pico-8 play session: hold ← + tap ❎

[t = 6 s] hold ← ~6s, tap ❎ ~10×
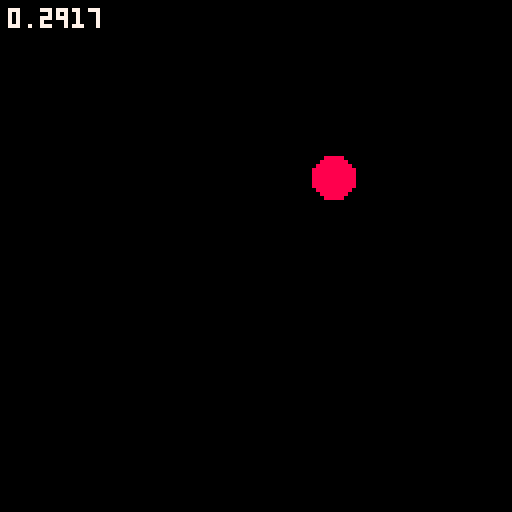
[t = 8 s] hold ← ~8s, tap ❎ ~14×
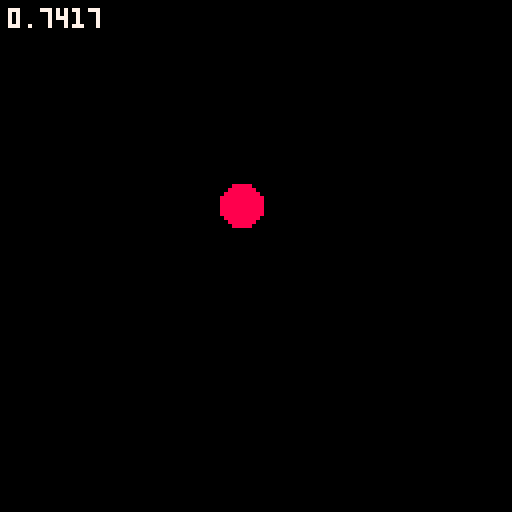

pico-8 cartridge
version 42
__lua__
--tweening test

dur=120
age=0
cont=false

function start_seq()
 age=0
 cont=false
 do_seq=true
end

function draw_seq()
 --increase age
 if(age<dur/2 or cont)age+=1
 --clamp age / stop
 if(age>dur)then
  age=dur cont=false
  do_seq=false
 end
 
 --calc % done
 percent=age/dur
 
 --continue upon ❎
 if(btnp(❎)and age>=dur/2)cont=true 

 --draw the shit
 cx1=20 cx2=100
 cy1=63 cy2=40
 circfill(ease_out_quart(cx1,cx2,percent*2)
  ,ease_out_quart(cy1,cy2,percent*2)
  ,5,8)
end


--easing
--(point1,point2,percentage)
function ease_out_quart(p1,p2,t)
 if(t<.5)then
  return p1+(8*t*t*t*t)*(p2-p1)
 else
  t-=1
  return p1+(1-8*t*t*t*t)*(p2-p1)
 end
end
-->8
function _init()

end

function _update()
 if(btnp(🅾️))start_seq()
end

function _draw() 
 cls()
 print(percent,2,2,7)
 
 if(do_seq)draw_seq()
end
__gfx__
00000000000000000000000000000000000000000000000000000000000000000000000000000000000000000000000000000000000000000000000000000000
00000000000000000000000000000000000000000000000000000000000000000000000000000000000000000000000000000000000000000000000000000000
00700700000000000000000000000000000000000000000000000000000000000000000000000000000000000000000000000000000000000000000000000000
00077000000000000000000000000000000000000000000000000000000000000000000000000000000000000000000000000000000000000000000000000000
00077000000000000000000000000000000000000000000000000000000000000000000000000000000000000000000000000000000000000000000000000000
00700700000000000000000000000000000000000000000000000000000000000000000000000000000000000000000000000000000000000000000000000000
